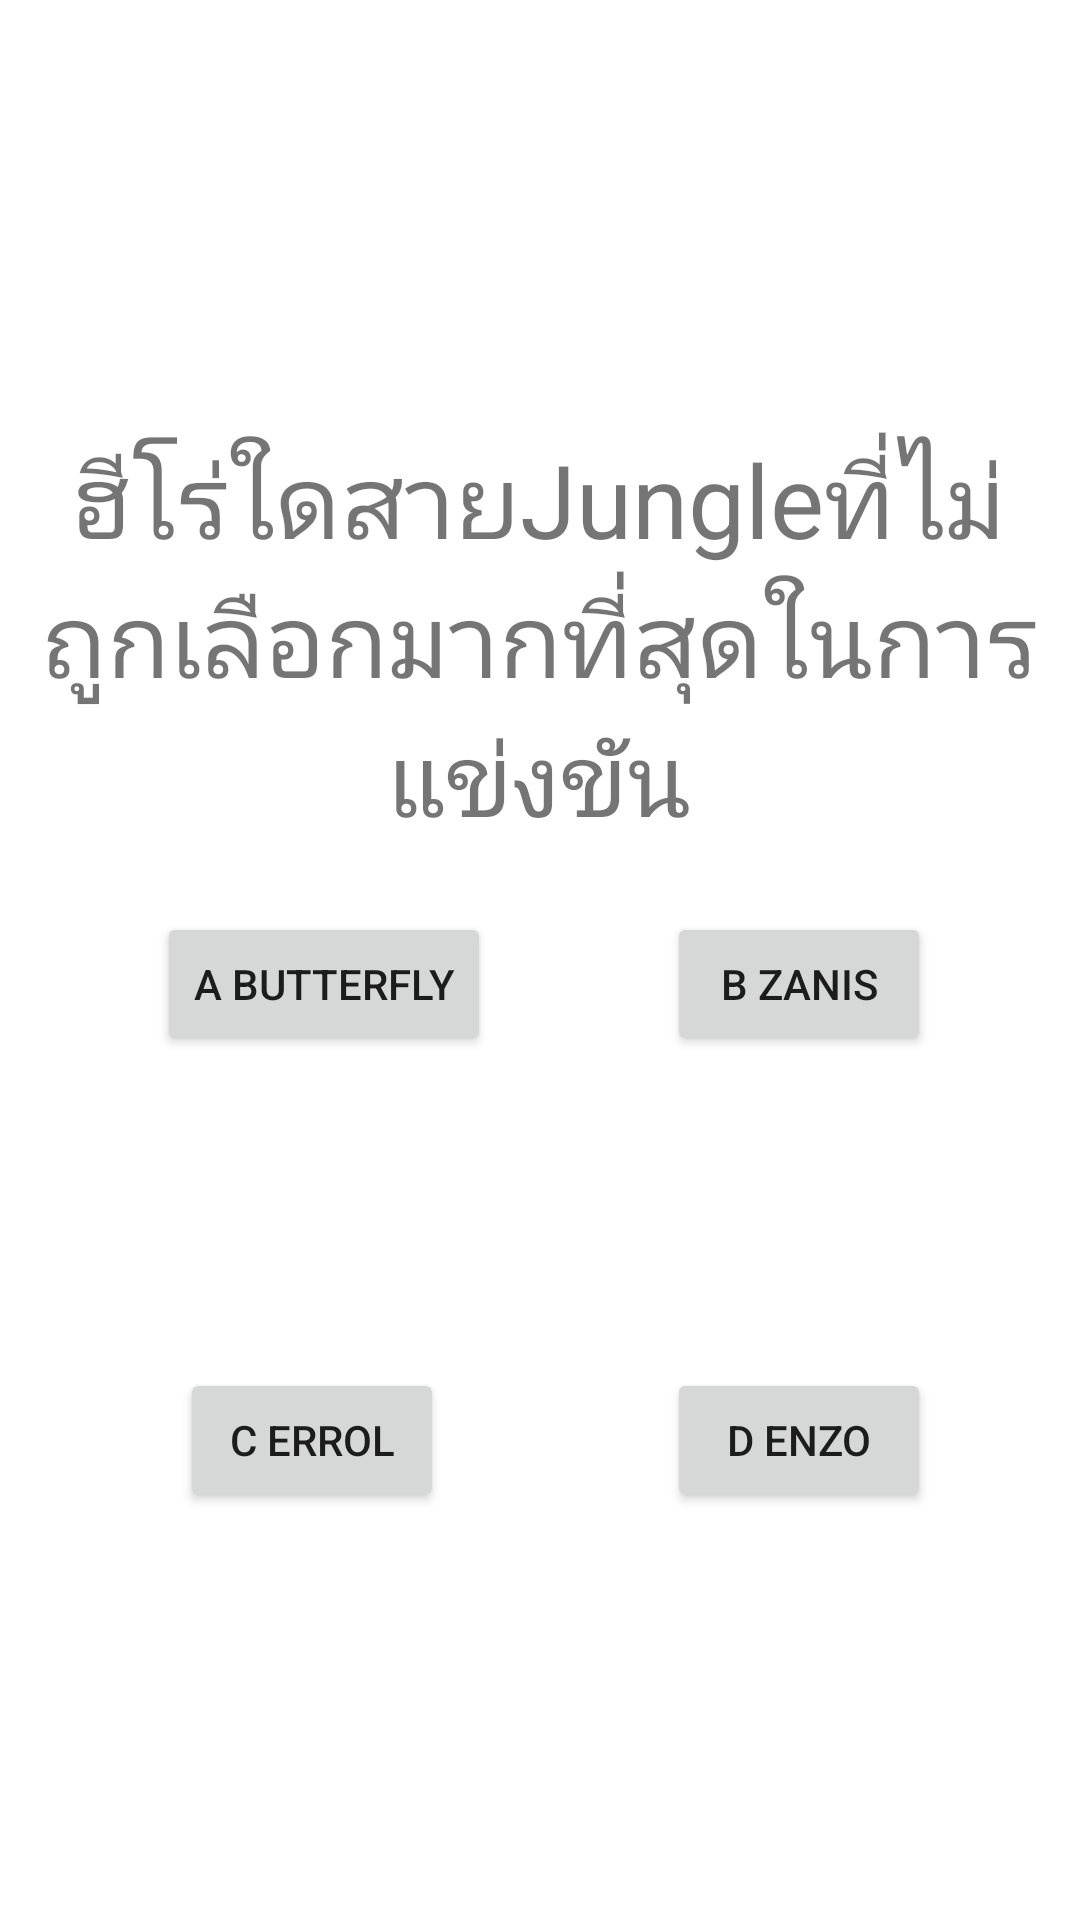

Here is an Android app screen rendered from its layout file. Give the layout XML and the strings, colors and styles it references.
<!-- AndroidManifest.xml: application theme Theme.Ezquiz03 -->
<!-- res/layout/activity_two.xml -->
<?xml version="1.0" encoding="utf-8"?>
<androidx.constraintlayout.widget.ConstraintLayout xmlns:android="http://schemas.android.com/apk/res/android"
    xmlns:app="http://schemas.android.com/apk/res-auto"
    xmlns:tools="http://schemas.android.com/tools"
    android:layout_width="match_parent"
    android:layout_height="match_parent"
    tools:context=".two">

    <TextView
        android:layout_width="374dp"
        android:layout_height="210dp"
        android:layout_marginTop="108dp"
        android:gravity="center_horizontal|center_vertical"
        android:text="ฮีโร่ใดสายJungleที่ไม่ถูกเลือกมากที่สุดในการแข่งขัน"
        android:textSize="34sp"
        app:layout_constraintEnd_toEndOf="parent"
        app:layout_constraintHorizontal_bias="0.567"
        app:layout_constraintStart_toStartOf="parent"
        app:layout_constraintTop_toTopOf="parent" />

    <Button
        android:id="@+id/n4"
        android:layout_width="wrap_content"
        android:layout_height="wrap_content"
        android:layout_marginBottom="136dp"
        android:text="D Enzo"
        app:layout_constraintBottom_toBottomOf="parent"
        app:layout_constraintEnd_toEndOf="parent"
        app:layout_constraintHorizontal_bias="0.817"
        app:layout_constraintStart_toStartOf="parent" />

    <Button
        android:id="@+id/n2"
        android:layout_width="wrap_content"
        android:layout_height="wrap_content"
        android:layout_marginBottom="288dp"
        android:text="B Zanis"
        app:layout_constraintBottom_toBottomOf="parent"
        app:layout_constraintEnd_toEndOf="parent"
        app:layout_constraintHorizontal_bias="0.817"
        app:layout_constraintStart_toStartOf="parent" />

    <Button
        android:id="@+id/n3"
        android:layout_width="wrap_content"
        android:layout_height="wrap_content"
        android:layout_marginEnd="90dp"
        android:layout_marginBottom="136dp"
        android:text="C Errol"
        app:layout_constraintBottom_toBottomOf="parent"
        app:layout_constraintEnd_toEndOf="parent"
        app:layout_constraintHorizontal_bias="0.33"
        app:layout_constraintStart_toStartOf="parent" />

    <Button
        android:id="@+id/n1"
        android:layout_width="wrap_content"
        android:layout_height="wrap_content"
        android:layout_marginEnd="90dp"
        android:layout_marginBottom="288dp"
        android:text="A Butterfly"
        app:layout_constraintBottom_toBottomOf="parent"
        app:layout_constraintEnd_toEndOf="parent"
        app:layout_constraintHorizontal_bias="0.33"
        app:layout_constraintStart_toStartOf="parent" />

</androidx.constraintlayout.widget.ConstraintLayout>
<!-- resources referenced by this layout -->
<resources>
  <style name="Theme.Ezquiz03" parent="Theme.MaterialComponents.DayNight.DarkActionBar">
          
          <item name="colorPrimary">@color/purple_500</item>
          <item name="colorPrimaryVariant">@color/purple_700</item>
          <item name="colorOnPrimary">@color/white</item>
          
          <item name="colorSecondary">@color/teal_200</item>
          <item name="colorSecondaryVariant">@color/teal_700</item>
          <item name="colorOnSecondary">@color/black</item>
          
          <item name="android:statusBarColor">?attr/colorPrimaryVariant</item>
          
      </style>
  <!-- not gathered from this repository: default colours our renderer supplied (Android Studio template values) -->
  <color name="purple_500">#FF6200EE</color>
  <color name="purple_700">#FF3700B3</color>
  <color name="teal_200">#FF03DAC5</color>
  <color name="teal_700">#FF018786</color>
  <color name="black">#FF000000</color>
  <color name="white">#FFFFFFFF</color>
</resources>
